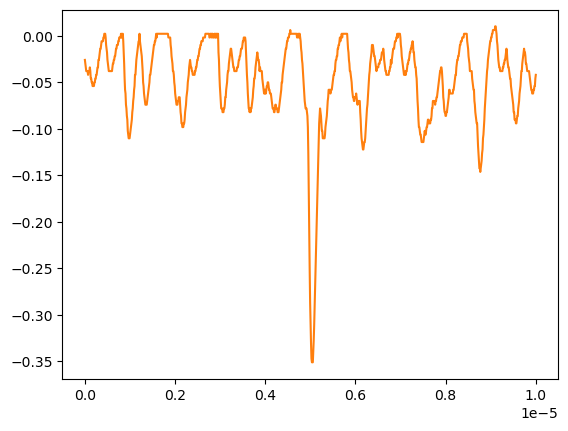

The data file committed next to this chart (first rows):
# KEYSIGHT TECHNOLOGIES, MSO-X 3024T, MY58262555, 07.30.2019051434
# time, 1
# 2024-07-25 15:32:22.047720
0.000000000000000000e+00, -2.573469999999999924e-02
1.001001001001001022e-08, -2.975480000000000139e-02
2.002002002002002045e-08, -3.377489999999999659e-02
3.003003003003003233e-08, -3.779500000000000220e-02
4.004004004004004090e-08, -3.779500000000000220e-02
5.005005005005004947e-08, -3.779500000000000220e-02
6.006006006006006466e-08, -3.779500000000000220e-02
7.007007007007006661e-08, -4.181510000000000088e-02
8.008008008008008180e-08, -3.779500000000000220e-02
9.009009009009009698e-08, -3.779500000000000220e-02
1.001001001001000989e-07, -3.779500000000000220e-02
1.101101101101101141e-07, -3.377489999999999659e-02
1.201201201201201293e-07, -3.779500000000000220e-02
1.301301301301301313e-07, -4.583519999999999955e-02
1.401401401401401332e-07, -4.583519999999999955e-02
1.501501501501501616e-07, -4.985529999999999823e-02
1.601601601601601636e-07, -4.985529999999999823e-02
1.701701701701701655e-07, -5.387539999999999690e-02
1.801801801801801940e-07, -5.387539999999999690e-02
1.901901901901901959e-07, -5.387539999999999690e-02
2.002002002002001979e-07, -5.387539999999999690e-02
2.102102102102102263e-07, -4.985529999999999823e-02
2.202202202202202282e-07, -4.985529999999999823e-02
2.302302302302302302e-07, -4.583519999999999955e-02
2.402402402402402586e-07, -4.583519999999999955e-02
2.502502502502502341e-07, -4.181510000000000088e-02
2.602602602602602625e-07, -4.181510000000000088e-02
2.702702702702702909e-07, -3.779500000000000220e-02
2.802802802802802664e-07, -3.377489999999999659e-02
2.902902902902902949e-07, -3.377489999999999659e-02
3.003003003003003233e-07, -2.573469999999999924e-02
3.103103103103102988e-07, -2.573469999999999924e-02
3.203203203203203272e-07, -2.171460000000000057e-02
3.303303303303303556e-07, -1.769449999999999842e-02
3.403403403403403311e-07, -1.367439999999999975e-02
3.503503503503503595e-07, -1.367439999999999975e-02
3.603603603603603879e-07, -9.654279999999999459e-03
3.703703703703703634e-07, -5.634169999999999977e-03
3.803803803803803918e-07, -5.634169999999999977e-03
3.903903903903904203e-07, -5.634169999999999977e-03
4.004004004004003957e-07, -5.634169999999999977e-03
4.104104104104104242e-07, -1.614079999999999942e-03
4.204204204204204526e-07, -1.614079999999999942e-03
4.304304304304304281e-07, 2.406020000000000034e-03
4.404404404404404565e-07, 2.406020000000000034e-03
4.504504504504504849e-07, 2.406020000000000034e-03
4.604604604604604604e-07, -1.614079999999999942e-03
4.704704704704704888e-07, -9.654279999999999459e-03
4.804804804804805172e-07, -1.367439999999999975e-02
4.904904904904905457e-07, -1.769449999999999842e-02
5.005005005005004682e-07, -2.573469999999999924e-02
5.105105105105104966e-07, -2.975480000000000139e-02
5.205205205205205251e-07, -3.377489999999999659e-02
5.305305305305305535e-07, -3.779500000000000220e-02
5.405405405405405819e-07, -3.779500000000000220e-02
5.505505505505506103e-07, -3.779500000000000220e-02
5.605605605605605329e-07, -3.779500000000000220e-02
5.705705705705705613e-07, -3.779500000000000220e-02
... 942 more rows
